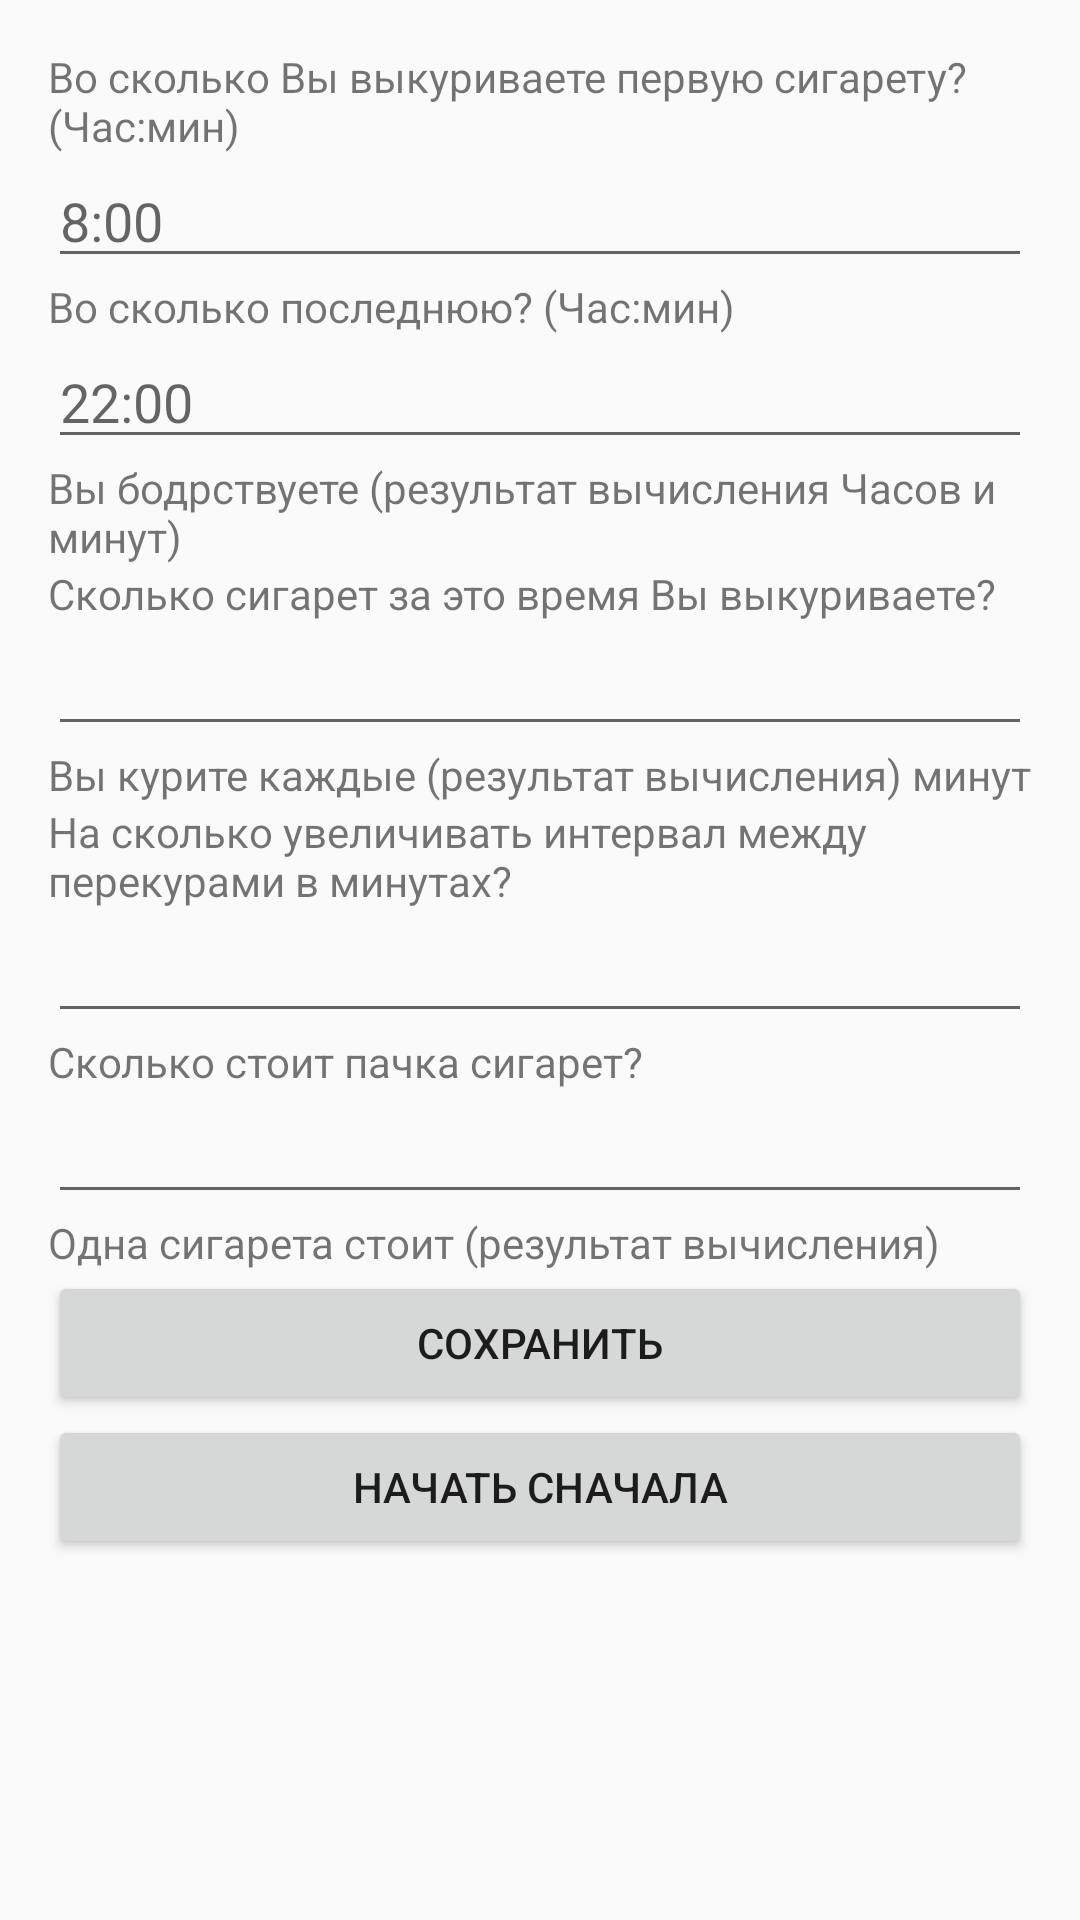

Reconstruct the res/layout file that produces this screen, plus the resources it refers to.
<!-- AndroidManifest.xml: application theme AppTheme -->
<!-- res/layout/fragment_settings.xml -->
<?xml version="1.0" encoding="utf-8"?>
<ScrollView xmlns:android="http://schemas.android.com/apk/res/android"
    android:layout_width="match_parent"
    android:layout_height="match_parent">

    <LinearLayout
        android:layout_width="match_parent"
        android:layout_height="wrap_content"
        android:orientation="vertical"
        android:padding="16dp">

        <TextView
            android:layout_width="wrap_content"
            android:layout_height="wrap_content"
            android:text="Во сколько Вы выкуриваете первую сигарету? (Час:мин)" />

        <EditText
            android:id="@+id/et_first_time"
            android:layout_width="match_parent"
            android:layout_height="wrap_content"
            android:hint="8:00"
            android:inputType="time" />

        <TextView
            android:layout_width="wrap_content"
            android:layout_height="wrap_content"
            android:text="Во сколько последнюю? (Час:мин)" />

        <EditText
            android:id="@+id/et_last_time"
            android:layout_width="match_parent"
            android:layout_height="wrap_content"
            android:hint="22:00"
            android:inputType="time" />

        <TextView
            android:id="@+id/tv_awake_time"
            android:layout_width="wrap_content"
            android:layout_height="wrap_content"
            android:text="Вы бодрствуете (результат вычисления Часов и минут)" />

        <TextView
            android:layout_width="wrap_content"
            android:layout_height="wrap_content"
            android:text="Сколько сигарет за это время Вы выкуриваете?" />

        <EditText
            android:id="@+id/et_cigs"
            android:layout_width="match_parent"
            android:layout_height="wrap_content"
            android:inputType="number" />

        <TextView
            android:id="@+id/tv_interval"
            android:layout_width="wrap_content"
            android:layout_height="wrap_content"
            android:text="Вы курите каждые (результат вычисления) минут" />

        <TextView
            android:layout_width="wrap_content"
            android:layout_height="wrap_content"
            android:text="На сколько увеличивать интервал между перекурами в минутах?" />

        <EditText
            android:id="@+id/et_increase"
            android:layout_width="match_parent"
            android:layout_height="wrap_content"
            android:inputType="number" />

        <TextView
            android:layout_width="wrap_content"
            android:layout_height="wrap_content"
            android:text="Сколько стоит пачка сигарет?" />

        <EditText
            android:id="@+id/et_pack_price"
            android:layout_width="match_parent"
            android:layout_height="wrap_content"
            android:inputType="numberDecimal" />

        <TextView
            android:id="@+id/tv_cig_price"
            android:layout_width="wrap_content"
            android:layout_height="wrap_content"
            android:text="Одна сигарета стоит (результат вычисления)" />

        <Button
            android:id="@+id/btn_save"
            android:layout_width="match_parent"
            android:layout_height="wrap_content"
            android:text="Сохранить" />

        <Button
            android:id="@+id/btn_reset"
            android:layout_width="match_parent"
            android:layout_height="wrap_content"
            android:text="Начать сначала" />

    </LinearLayout>
</ScrollView>
<!-- resources referenced by this layout -->
<resources>
  <style name="AppTheme" parent="Theme.AppCompat.Light.DarkActionBar">
          <item name="colorPrimary">@color/colorPrimary</item>
          <item name="colorPrimaryDark">@color/colorPrimaryDark</item>
          <item name="colorAccent">@color/colorAccent</item>
      </style>
  <color name="colorPrimary">#3F51B5</color>
  <color name="colorPrimaryDark">#303F9F</color>
  <color name="colorAccent">#FF4081</color>
</resources>
